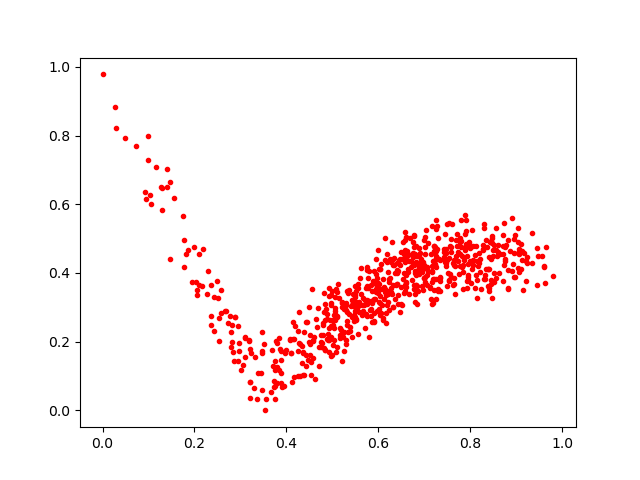

Values plotted in this chart, from the file beside it:
0.7011761, 0.5058887
0.4365, 0.1703
0.8455, 0.4419
0.8152, 0.3799
0.6591, 0.4958
0.4964, 0.1595
0.5019, 0.2499
0.8066, 0.4378
0.8291, 0.3828
0.1153, 0.707
0.5591, 0.3868
0.9067, 0.4687
0.5965, 0.36
0.2351, 0.3647
0.8449, 0.4919
0.5509, 0.3474
0.3241, 0.1665
0.8941, 0.4574
0.5622, 0.3395
0.6338, 0.4226
0.3106, 0.1547
0.7429, 0.4398
0.7004, 0.3865
0.4584, 0.2026
0.7212, 0.4777
0.9602, 0.4169
0.7544, 0.376
0.5762, 0.3108
0.5006, 0.1915
0.7978, 0.4888
0.781, 0.4483
0.5351, 0.2289
0.5547, 0.2229
0.4182, 0.245
0.6156, 0.254
0.7505, 0.3632
0.5065, 0.2988
0.6215, 0.402
0.3103, 0.2146
0.8121, 0.3949
0.5402, 0.3028
0.6005, 0.3147
0.6193, 0.3488
0.5073, 0.352
0.1809, 0.456
0.4343, 0.1386
0.5716, 0.2819
0.4904, 0.2233
0.61, 0.2637
0.8589, 0.448
0.438, 0.2275
0.7043, 0.5251
0.4962, 0.314
0.8279, 0.4689
0.7676, 0.4189
0.8724, 0.5464
0.2495, 0.3772
0.2816, 0.199
0.5985, 0.4658
0.6805, 0.4061
0.7211, 0.4797
... 649 more rows
